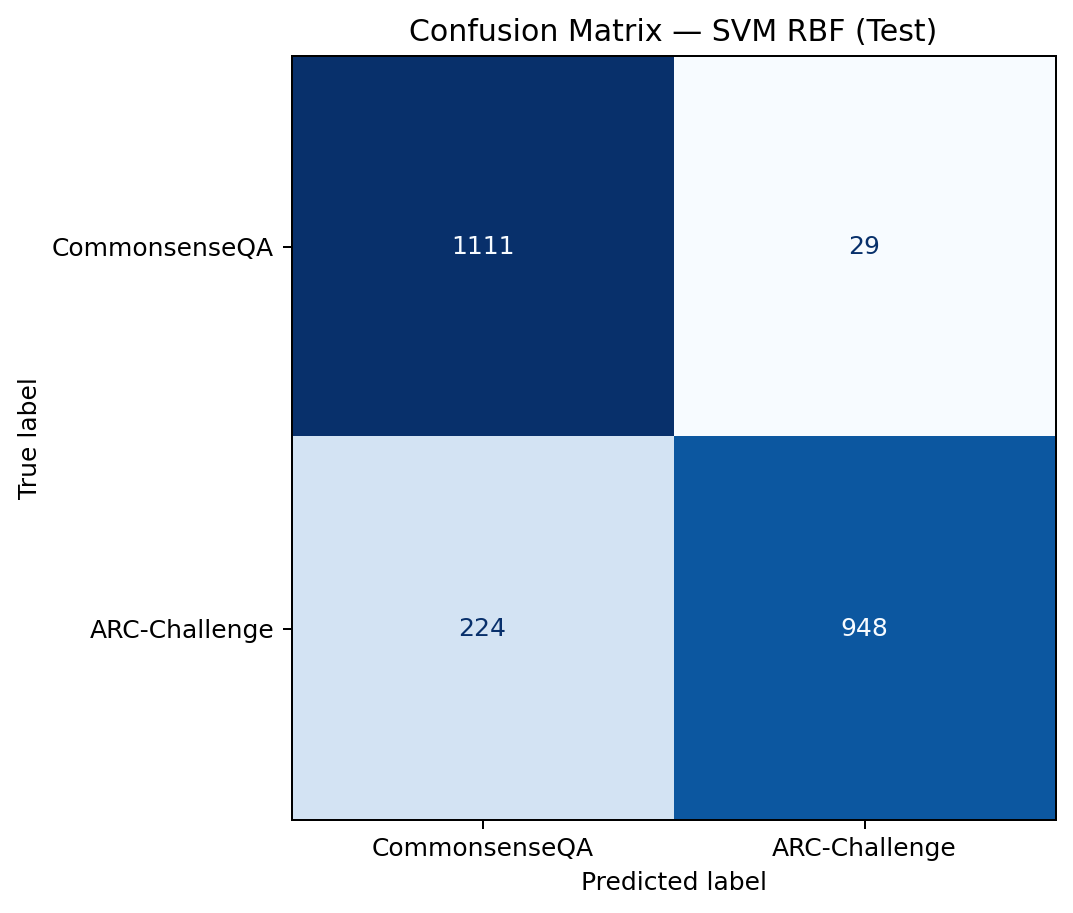

The table this chart was drawn from, first rows:
, Predicted_CSQA, Predicted_ARC
Actual_CSQA, 1111, 29
Actual_ARC, 224, 948
